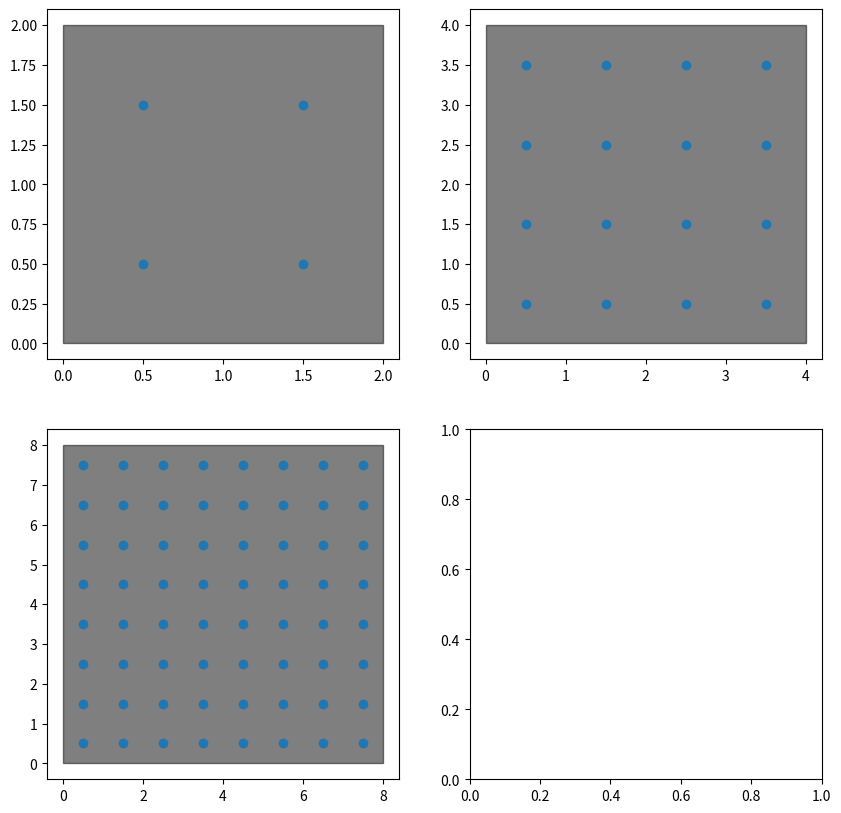

Generate this figure with matplotlib:
import matplotlib.pyplot as plt
import numpy as np
# import matplotlib.patches as patches

f_2x2 = np.array([[0.5000, 0.5000],
                 [1.5000, 0.5000],
                 [0.5000, 1.5000],
                 [1.5000, 1.5000]])

f_4x4 = np.array(   [[0.5000, 0.5000],
        [1.5000, 0.5000],
        [2.5000, 0.5000],
        [3.5000, 0.5000],
        [0.5000, 1.5000],
        [1.5000, 1.5000],
        [2.5000, 1.5000],
        [3.5000, 1.5000],
        [0.5000, 2.5000],
        [1.5000, 2.5000],
        [2.5000, 2.5000],
        [3.5000, 2.5000],
        [0.5000, 3.5000],
        [1.5000, 3.5000],
        [2.5000, 3.5000],
        [3.5000, 3.5000],])

f_8x8 = np.array([[0.5000, 0.5000],
        [1.5000, 0.5000],
        [2.5000, 0.5000],
        [3.5000, 0.5000],
        [4.5000, 0.5000],
        [5.5000, 0.5000],
        [6.5000, 0.5000],
        [7.5000, 0.5000],
        [0.5000, 1.5000],
        [1.5000, 1.5000],
        [2.5000, 1.5000],
        [3.5000, 1.5000],
        [4.5000, 1.5000],
        [5.5000, 1.5000],
        [6.5000, 1.5000],
        [7.5000, 1.5000],
        [0.5000, 2.5000],
        [1.5000, 2.5000],
        [2.5000, 2.5000],
        [3.5000, 2.5000],
        [4.5000, 2.5000],
        [5.5000, 2.5000],
        [6.5000, 2.5000],
        [7.5000, 2.5000],
        [0.5000, 3.5000],
        [1.5000, 3.5000],
        [2.5000, 3.5000],
        [3.5000, 3.5000],
        [4.5000, 3.5000],
        [5.5000, 3.5000],
        [6.5000, 3.5000],
        [7.5000, 3.5000],
        [0.5000, 4.5000],
        [1.5000, 4.5000],
        [2.5000, 4.5000],
        [3.5000, 4.5000],
        [4.5000, 4.5000],
        [5.5000, 4.5000],
        [6.5000, 4.5000],
        [7.5000, 4.5000],
        [0.5000, 5.5000],
        [1.5000, 5.5000],
        [2.5000, 5.5000],
        [3.5000, 5.5000],
        [4.5000, 5.5000],
        [5.5000, 5.5000],
        [6.5000, 5.5000],
        [7.5000, 5.5000],
        [0.5000, 6.5000],
        [1.5000, 6.5000],
        [2.5000, 6.5000],
        [3.5000, 6.5000],
        [4.5000, 6.5000],
        [5.5000, 6.5000],
        [6.5000, 6.5000],
        [7.5000, 6.5000],
        [0.5000, 7.5000],
        [1.5000, 7.5000],
        [2.5000, 7.5000],
        [3.5000, 7.5000],
        [4.5000, 7.5000],
        [5.5000, 7.5000],
        [6.5000, 7.5000],
        [7.5000, 7.5000]])

fig, axes = plt.subplots(2, 2, figsize=(10, 10))

rect_2x2 = plt.Rectangle(
            (0, 0),  # (x,y)矩形左下角
            2,  # width长
            2,  # height宽
            color='black',
            alpha=0.5      )

axes[0, 0].add_patch(rect_2x2)
axes[0, 0].scatter(f_2x2[:, 0], f_2x2[:, 1])

rect_4x4 = plt.Rectangle(
            (0, 0),  # (x,y)矩形左下角
            4,  # width长
            4,  # height宽
            color='black',
            alpha=0.5      )

axes[0, 1].add_patch(rect_4x4)
axes[0, 1].scatter(f_4x4[:, 0], f_4x4[:, 1])

rect_8x8 = plt.Rectangle(
            (0, 0),  # (x,y)矩形左下角
            8,  # width长
            8,  # height宽
            color='black',
            alpha=0.5      )

axes[1, 0].add_patch(rect_8x8)
axes[1, 0].scatter(f_8x8[:, 0], f_8x8[:, 1])
plt.savefig('out.png')


